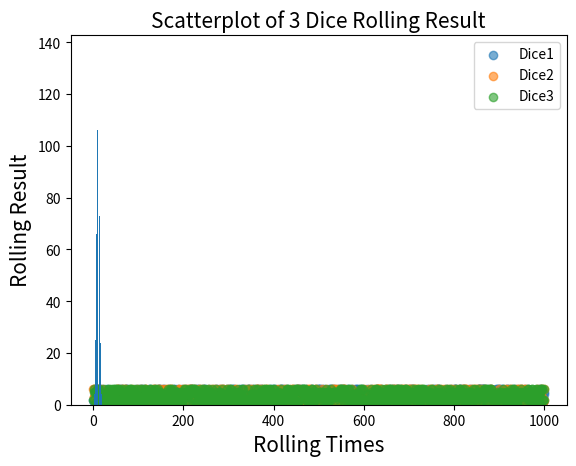

Here is the Python script that generated this plot: (Note: this script raises an exception after producing the figure.)
# Author: CZ
# Time: 2019-07-08 14:44
"""
    Dice
"""
import numpy as np
import matplotlib.pyplot as plt
from collections import Counter


class Dice:
    """
        Get and Combine Some Dice Rolling Result
    """
    def __init__(self, times, faces, num):
        self.time = times
        self.range = faces
        self.num = num

    # a dice rolling result array
    def rollarr(self):
        return np.random.randint(1, self.range+1, size=self.time)

    # N Dice rolling result arr
    def getndice(self):
        arr = np.zeros((self.num, self.time))
        for i in range(self.num):
            arr[i] = Dice(self.time, self.range, 1).rollarr()
        return arr

    # Sum of N dice rolling result respectively list
    def getandcombine(self):
        ta = self.getndice()
        arrsum = np.zeros((1, self.time))
        for i in range(self.num):
            arrsum += ta[i]
        return arrsum

    # Times of each face (sum) appeared diction
    def gett(self):
        return dict(sorted(Counter(self.getandcombine()[0]).items()))

    #  frequencies of each face (sum) appeared diction
    def getf(self, timedict):
        fd = timedict
        for i in timedict:
            fd[i] /= self.time
        return fd

    # get scatter plot
    def getscatterplt(self):
        for i in range(self.num):
            plt.scatter(range(self.time), self.getndice()[i], alpha=0.6, label='Dice%d' % (i+1))
        plt.xlabel('Rolling Times', fontsize=15)
        plt.ylabel('Rolling Result', fontsize=15)
        plt.title('Scatterplot of %d Dice Rolling Result' % self.num, fontsize=15)
        plt.legend(loc='upper right')
        plt.show()

    # get histogram plot
    def gethistplt(self):
        plt.hist(self.getandcombine().tolist(), bins=range(self.num, self.num*self.range+2),
                 normed=1, edgecolor='black', rwidth=0.8)
        tick_pos = np.arange(self.num, self.num*self.range+1)
        plt.xticks(tick_pos+0.5, tick_pos)   # time consuming
        plt.xlabel('Sum of every Dice', fontsize=15)
        plt.ylabel('Frequency', fontsize=15)
        plt.title('Histogram of %d Dice Rolling %d Times' % (self.num, self.time), fontsize=15)
        plt.show()


def main():
    dice1 = Dice(10, 8, 3)
    print('Result of 3 Dices with 8 faces rolling 10 times: \n', dice1.getndice())
    dice2 = Dice(100, 6, 1)
    print('times and frequency of each face: (face number: times/frequency)',
          '\n', dice2.gett(), '\n', dice2.getf(dice2.gett()))
    dice3 = Dice(1000, 6, 3)
    dice3.getscatterplt()
    dice3.gethistplt()


if __name__ == '__main__':
    main()

